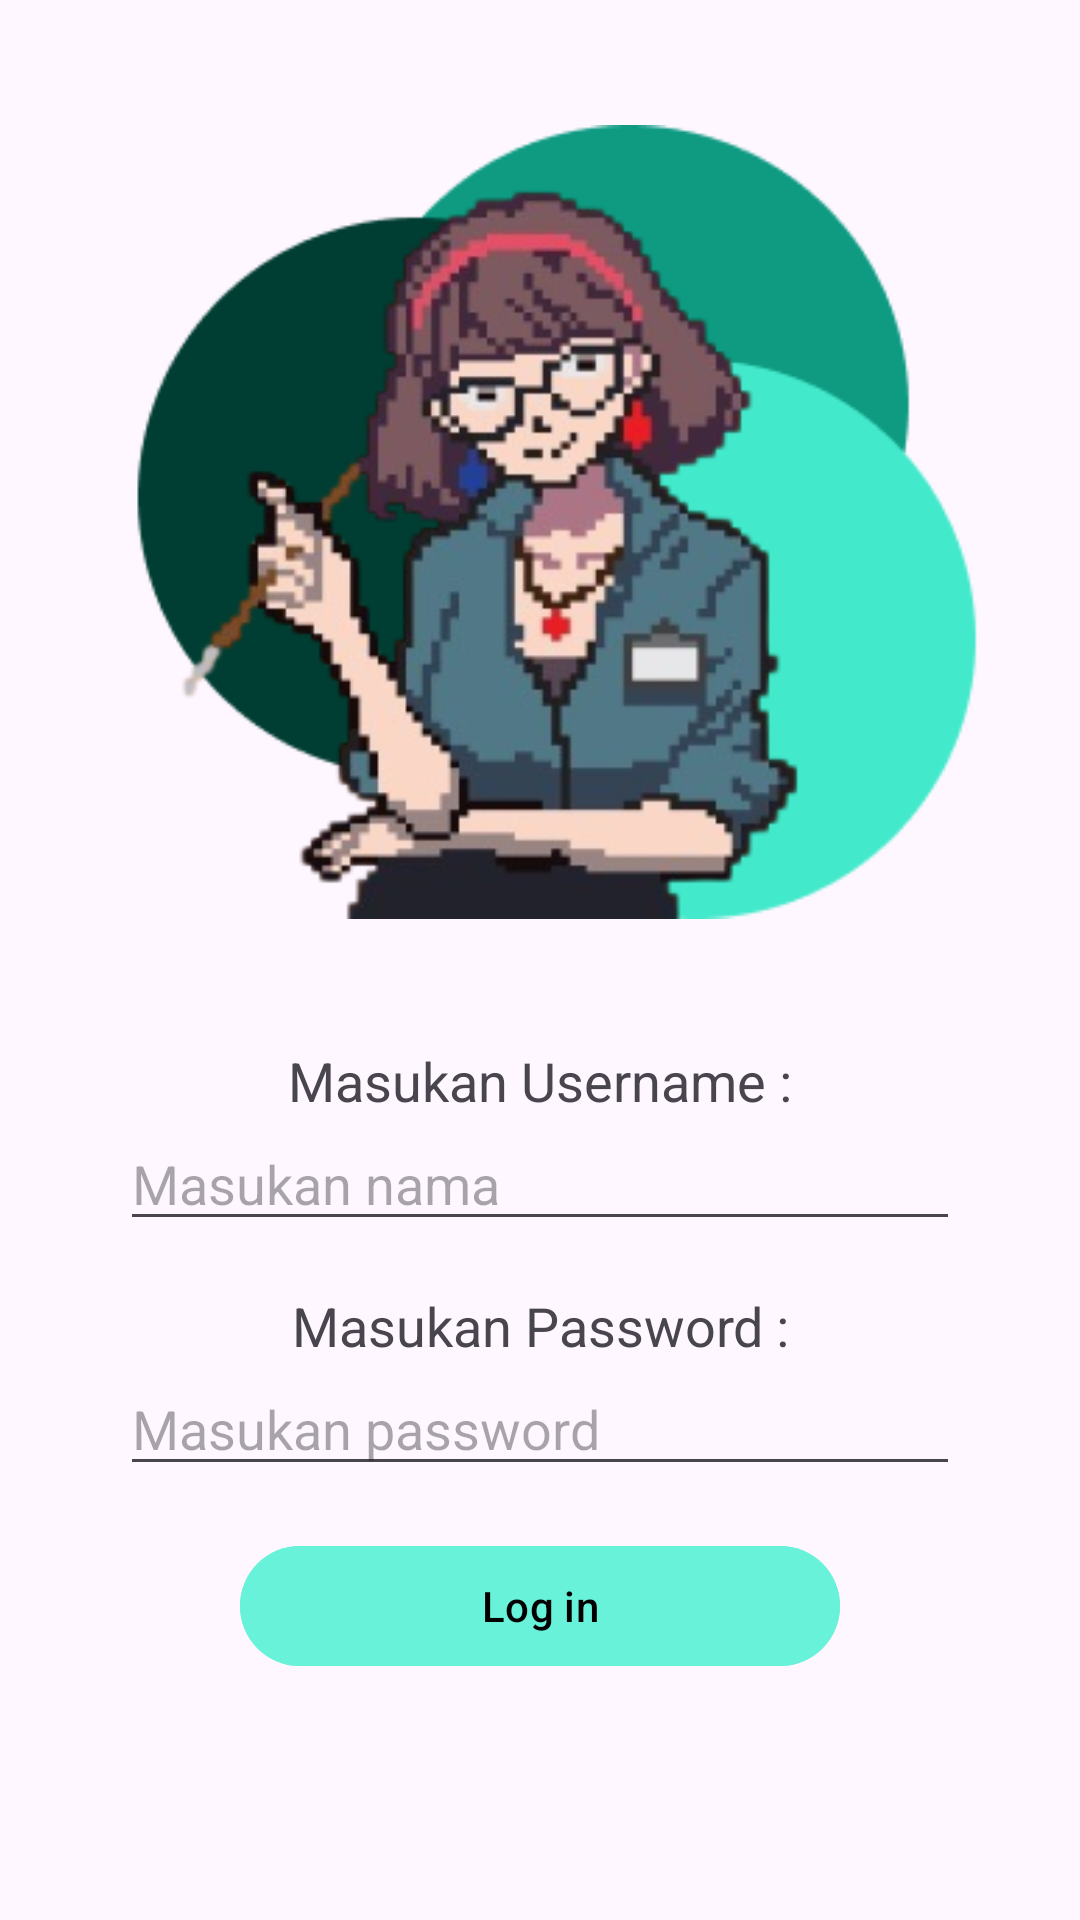

Android layout source for this screen:
<!-- AndroidManifest.xml: application theme Theme.Pertemuan7 -->
<!-- res/layout/fragment_login.xml -->
<?xml version="1.0" encoding="utf-8"?>
<RelativeLayout xmlns:android="http://schemas.android.com/apk/res/android"
    xmlns:app="http://schemas.android.com/apk/res-auto"
    xmlns:tools="http://schemas.android.com/tools"
    android:id="@+id/fragment_login"
    android:layout_width="match_parent"
    android:layout_height="match_parent"
    tools:context=".LoginFragment">

    <ImageView
        android:id="@+id/img_icon"
        android:layout_width="match_parent"
        android:layout_height="wrap_content"
        android:src="@drawable/icon"
        android:padding="32dp"/>
    <TextView
        android:id="@+id/txt_username"
        android:layout_width="wrap_content"
        android:layout_height="wrap_content"
        android:text="Masukan Username :"
        android:layout_below="@id/img_icon"
        android:textSize="18sp"
        android:textAlignment="center"
        android:layout_centerHorizontal="true"/>
    <EditText
        android:id="@+id/input_name"
        android:layout_width="280dp"
        android:layout_height="wrap_content"
        android:layout_centerHorizontal="true"
        android:layout_marginBottom="16dp"
        android:layout_below="@id/txt_username"
        android:hint="Masukan nama "/>
    <TextView
        android:id="@+id/txt_password"
        android:layout_width="wrap_content"
        android:layout_height="wrap_content"
        android:text="Masukan Password :"
        android:layout_below="@id/input_name"
        android:textSize="18sp"
        android:textAlignment="center"
        android:layout_centerHorizontal="true"/>
    <EditText
        android:id="@+id/input_password"
        android:layout_width="280dp"
        android:layout_height="wrap_content"
        android:layout_centerHorizontal="true"
        android:layout_marginBottom="16dp"
        android:layout_below="@id/txt_password"
        android:hint="Masukan password "/>
    <Button
        android:id="@+id/btn_to_dashboard"
        android:layout_width="200dp"
        android:layout_height="wrap_content"
        android:text="Log in"
        android:layout_centerHorizontal="true"
        android:layout_below="@id/input_password"
        android:backgroundTint="#68F2D9"
        android:textColor="@color/black"/>
</RelativeLayout>
<!-- resources referenced by this layout -->
<resources>
  <!-- drawable icon: png bitmap (drawable, 74750 bytes) -->
  <style name="Theme.Pertemuan7" parent="Base.Theme.Pertemuan7" />
  <style name="Base.Theme.Pertemuan7" parent="Theme.Material3.DayNight.NoActionBar">
          
          
      </style>
  <!-- not gathered from this repository: default colours our renderer supplied (Android Studio template values) -->
  <color name="black">#FF000000</color>
</resources>
